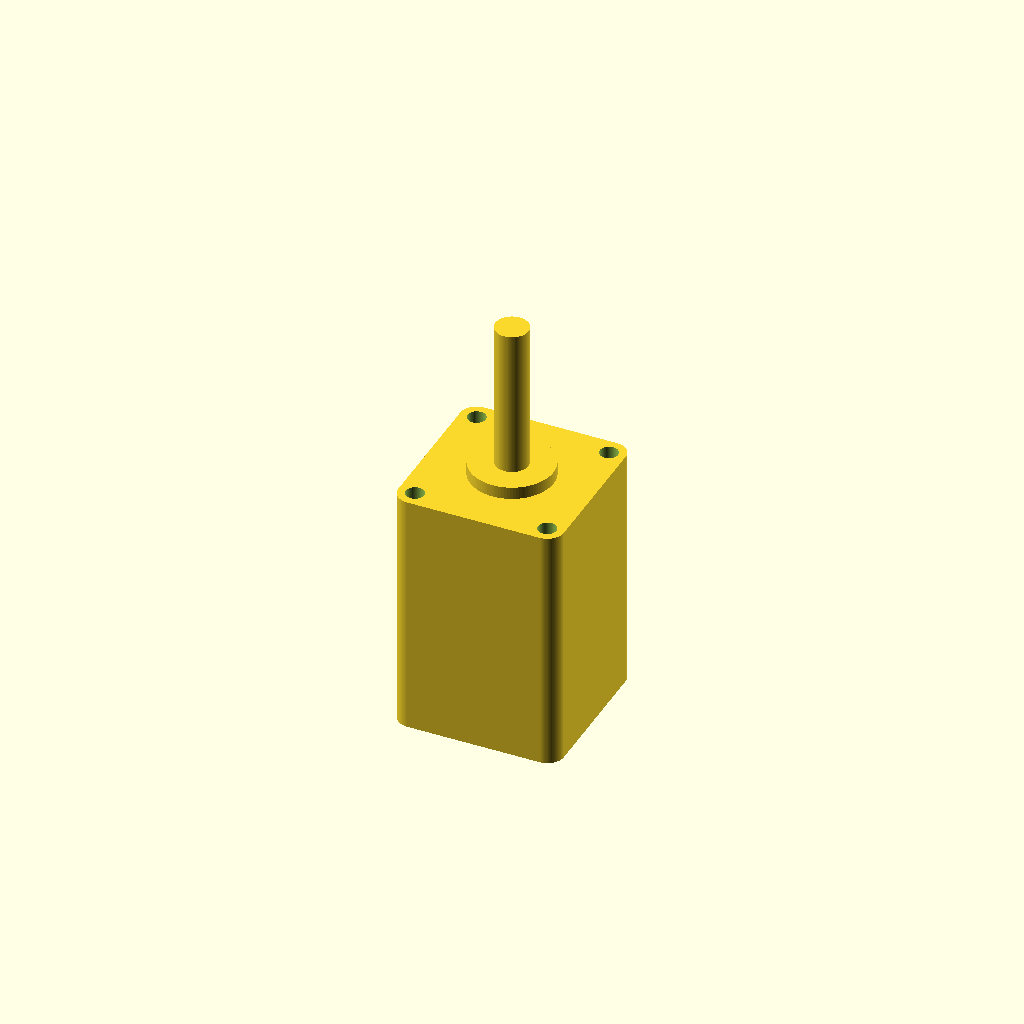
Cell 1: the model at its default parameters.
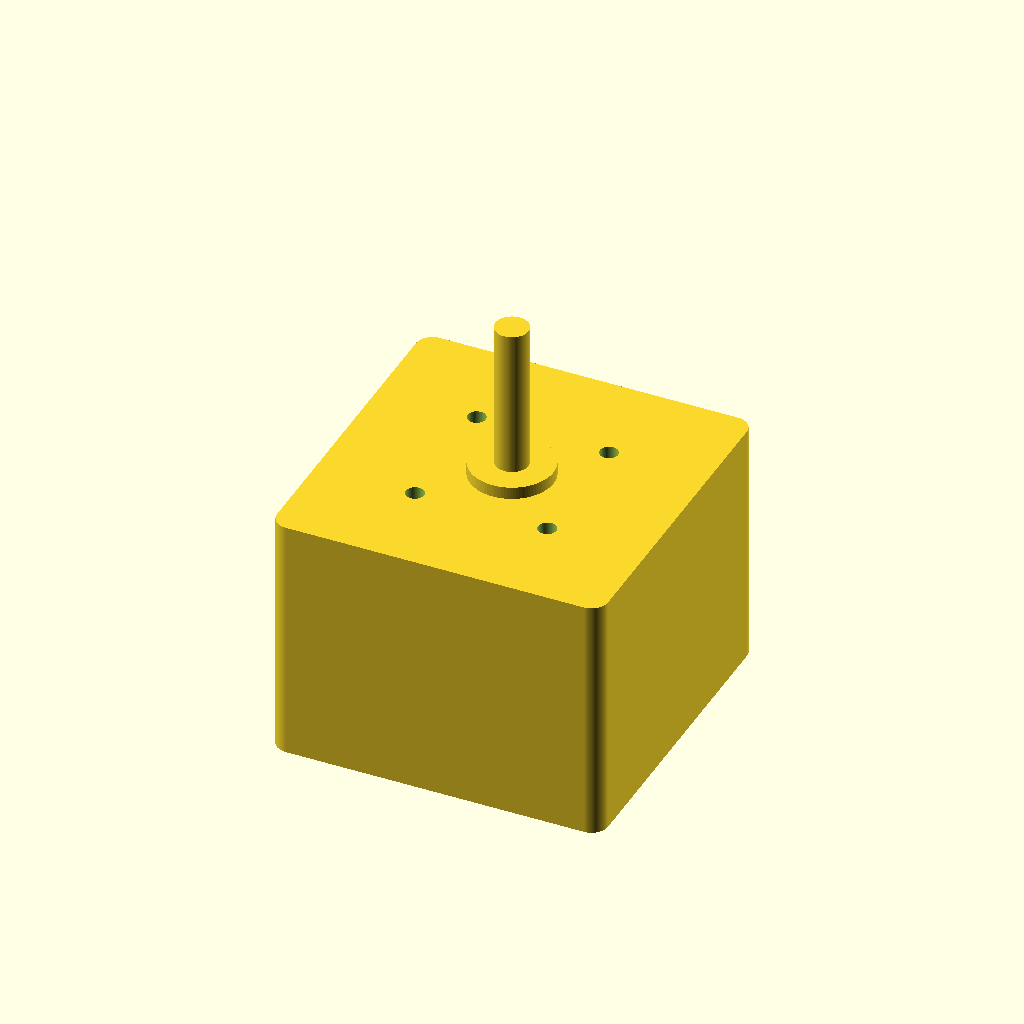
Cell 2 — face_w set to 40, the other parameters unchanged.
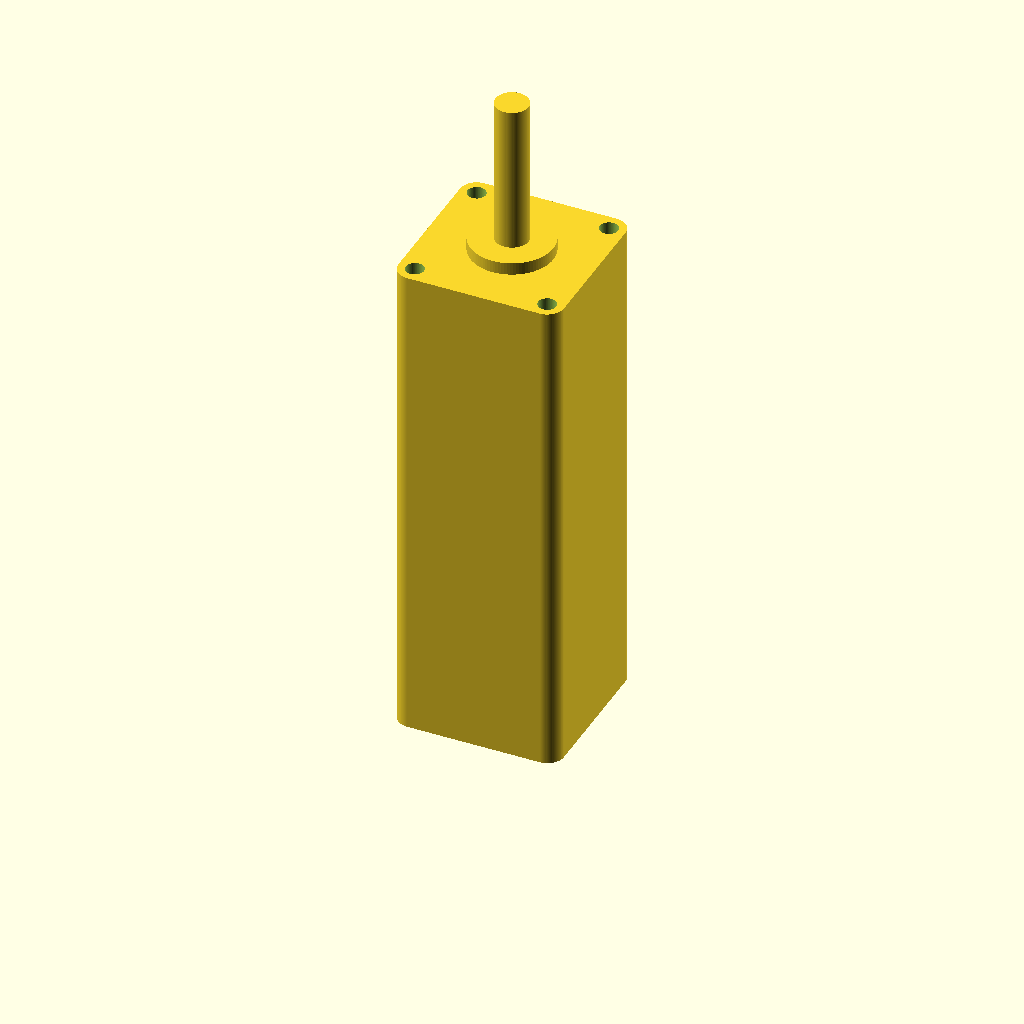
Cell 3 — body_len set to 60, the other parameters unchanged.
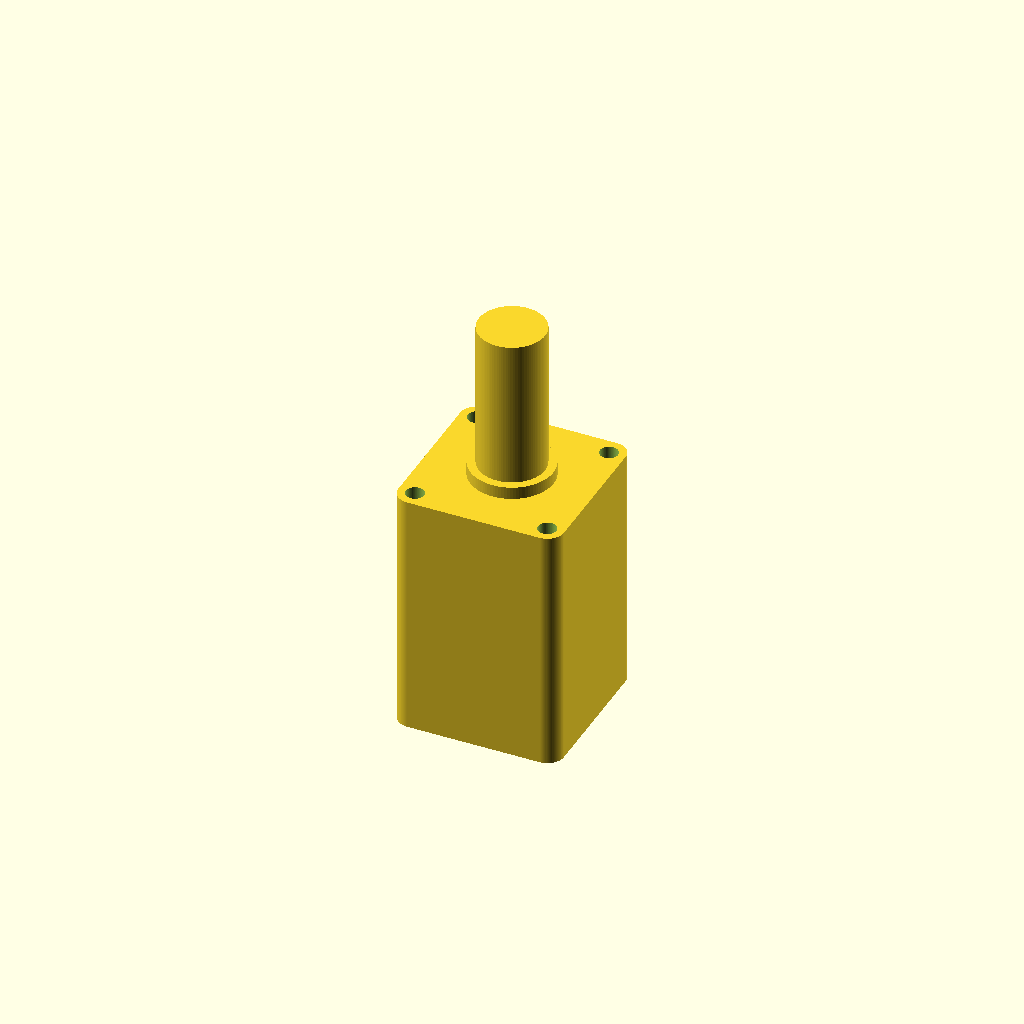
Cell 4: the same model with shaft_d = 8.
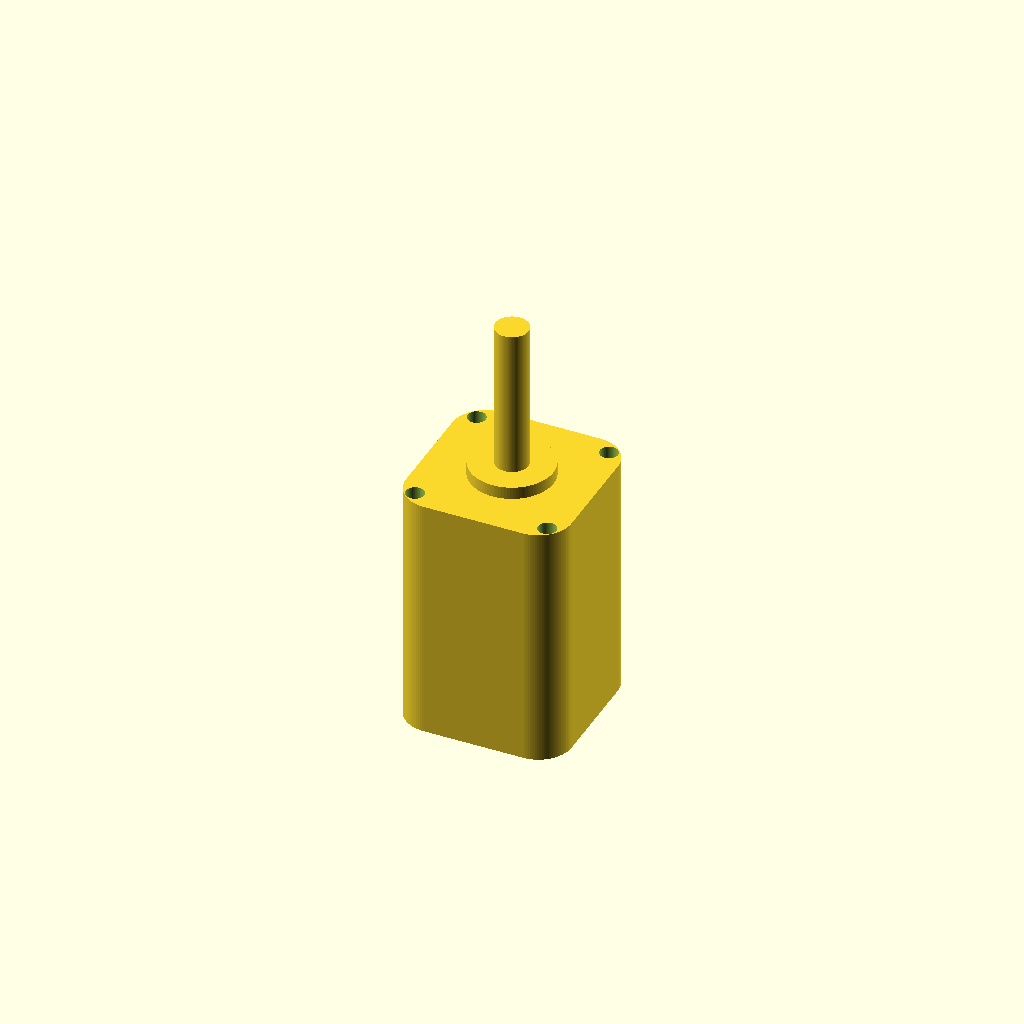
Cell 5: the same model with corner_r = 4.
One fixed orthographic camera (rotation 55°, 0°, 25°; colour scheme Cornfield) for every cell.
OpenSCAD source file additional_study/matched_effort/results/direct_vlm/scad/stepper_motor__NEMA8_30.scad:
$fn = 96;

// Parameters
face_w = 20.0;          // square face width
body_len = 30.0;        // body length (excluding front boss/shaft)
shaft_d = 4.0;          // shaft diameter
mount_spacing = 16.0;   // mounting hole center-to-center spacing (square pattern)

// Typical small stepper details (reasonable defaults)
corner_r = 2.0;         // rounded corners on face
front_boss_d = 10.0;    // centering boss diameter
front_boss_h = 1.5;     // centering boss height
mount_hole_d = 2.2;     // clearance for M2-ish screws
shaft_len = 18.0;       // exposed shaft length
shaft_flat = 0.0;       // set >0 to add a flat (not used)

// Derived
half = face_w/2;
hole_off = mount_spacing/2;

module rounded_square_2d(w, r){
    // 2D rounded square centered at origin
    offset(r=r) offset(delta=-r)
        square([w, w], center=true);
}

module motor_body(){
    // Main body with rounded corners
    linear_extrude(height=body_len)
        rounded_square_2d(face_w, corner_r);
}

module front_face_features(){
    // Front boss
    translate([0,0,body_len])
        cylinder(d=front_boss_d, h=front_boss_h);

    // Shaft
    translate([0,0,body_len + front_boss_h])
        cylinder(d=shaft_d, h=shaft_len);
}

module mounting_holes(){
    // Through holes along body length (from front face through to back)
    for (x = [-hole_off, hole_off])
    for (y = [-hole_off, hole_off])
        translate([x,y,-0.5])
            cylinder(d=mount_hole_d, h=body_len + 1.0);
}

module stepper_motor(){
    difference(){
        motor_body();
        mounting_holes();
    }
    front_face_features();
}

stepper_motor();
Parameter table extracted from the source (name, type, default, range or options):
face_w: number, default 20
body_len: number, default 30
shaft_d: number, default 4
mount_spacing: number, default 16
corner_r: number, default 2
front_boss_d: number, default 10
front_boss_h: number, default 1.5
mount_hole_d: number, default 2.2
shaft_len: number, default 18
shaft_flat: number, default 0
